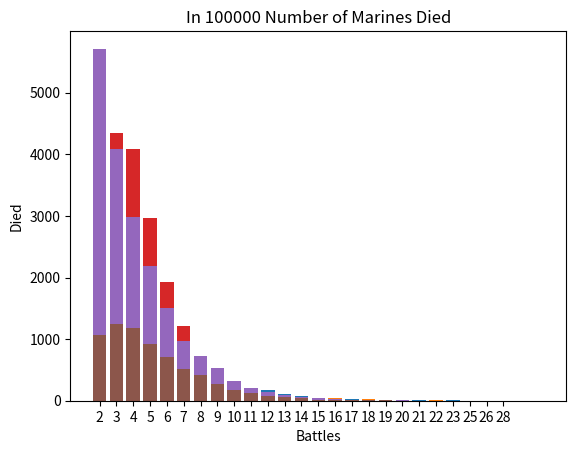

Write the Python code that produced this figure.
import random
import matplotlib.pyplot as plt

NECRON_WARRIOR = {
    "MOVEMENT": 5,
    "BS": 3,
    "WS": 3,
    "TOUGHNESS": 4,
    "STRENGTH": 4,
    "SAVE": 4,
    "ATTACK": 1,                
    "WOUNDS": 1,
    "LEADERSHIP": 7,
    "OBJECTIVE_CONTROL": 2,
    "DAMAGE": 1,
    "armor_penetration": 0
}

GAUSS_REAPER = {
    "range": 12,        
    "attacks": 2,
    "skill": 3,         # 3+ to hit
    "strength": 5,
    "armor_penetration": -1,
    "damage": 1
}

ASSAULT_INTERCESSOR = {
    "MOVEMENT": 6,
    "BS": 3,
    "WS": 3,
    "STRENGTH": 4,
    "ATTACK": 2,
    "TOUGHNESS": 4,
    "SAVE": 3,                # 4+ armor save
    "WOUNDS": 2,
    "LEADERSHIP": 6,
    "armor_penetration": -1,
    "OBJECTIVE_CONTROL": 2
}

BOLT_PISTOL = {
    "range": 12,        # Inches
    "attacks": 1,
    "skill": 3,         # 3+ to hit
    "strength": 4,
    "armor_penetration": 0,
    "damage": 1
}

#    "1": 0,"2": 0,"3": 0,"4": 0,"5": 0,"6": 0,"7": 0,"8": 0,"9": 0,"10": 0,"11": 0,"12": 0,"13": 0,"14": 0,"15": 0 }

def roll_dice():
    return random.randint(1, 6)

def sort_func(arg_val):
    return int(arg_val[0])

battles = 100000

#Gauss Flayer and Bolt Pistol have a rnage of 12", Gauss Reaper is rapid fire, so at half distance = 6" can attack twice

print(f"Monte Carlo Analysis of a fight between 1 Assault Intercessor (Bolt Pistol plus Chainsword) versus 1 Necron Warrior (Guass Reaper)")
print(f"The D6 is simulated as random.randint(1, 6), the total Battles are {battles}")
print(f"NOTE: The percentage died and number of battles converge well enough at 100000 battles (simulations)")
print(f" ")
for distance in range(3):
    space_marine_wound = ASSAULT_INTERCESSOR.get("WOUNDS")
    necron_wound = NECRON_WARRIOR.get("WOUNDS")
    necron_died = 0
    marine_died = 0
    old_battles = 0
    marine_battle_avg = 0
    necron_battle_avg = 0  
    necron_bars = {}
    marine_bars = {}

    for number_battles in range(battles):

        if space_marine_wound <= 0 or necron_wound <= 0:
            if space_marine_wound <= 0:
                marine_died += 1
                n_battles = number_battles - old_battles
                marine_battle_avg += n_battles
                if n_battles == 0:
                    n_battles = 1
                n_key = str(n_battles)
                if n_key in marine_bars:
                     marine_bars[n_key] += 1
                else:
                     marine_bars.setdefault(n_key,1)
            else:
                necron_died += 1
                n_battles = number_battles - old_battles
                necron_battle_avg += n_battles
                if n_battles == 0:
                    n_battles = 1
                n_key = str(n_battles)
                if n_key in necron_bars:
                     necron_bars[n_key] += 1
                else:
                     necron_bars.setdefault(n_key,1)
                
            old_battles = number_battles           
            if space_marine_wound <= 0 and necron_wound <= 0:
                print(f"Error: Wounds Marine {space_marine_wound} Necron {necron_wound}")
            space_marine_wound = ASSAULT_INTERCESSOR.get("WOUNDS")
            necron_wound = NECRON_WARRIOR.get("WOUNDS")
        if (distance == 0 or distance == 1):
            for i in range(distance + 1):
                hit_roll = roll_dice()
                if hit_roll >= NECRON_WARRIOR.get("BS"):
                    if (GAUSS_REAPER.get("strength") > ASSAULT_INTERCESSOR.get("TOUGHNESS") ):
                        D6_required = 3
                        wound_roll = roll_dice()
                        if wound_roll >= D6_required:
                            save_throw = roll_dice() + GAUSS_REAPER.get("armor_penetration")
                            if save_throw >= ASSAULT_INTERCESSOR.get("SAVE"):
                                space_marine_wound -= GAUSS_REAPER.get("damage")
            if (space_marine_wound > 0):
                hit_roll = roll_dice()
                if hit_roll >= ASSAULT_INTERCESSOR.get("BS"):
                    if (BOLT_PISTOL.get("strength") == NECRON_WARRIOR.get("TOUGHNESS") ):
                        D6_required = 4
                        wound_roll = roll_dice()
                        if wound_roll >= D6_required:
                            save_throw = roll_dice() + BOLT_PISTOL.get("armor_penetration")
                            if save_throw >= NECRON_WARRIOR.get("SAVE"):
                                necron_wound -= BOLT_PISTOL.get("damage")
        else:
            hit_roll = roll_dice()
            if hit_roll >= NECRON_WARRIOR.get("WS"):
                if (NECRON_WARRIOR.get("STRENGTH") == ASSAULT_INTERCESSOR.get("TOUGHNESS") ):
                    D6_required = 4
                    wound_roll = roll_dice()
                    if wound_roll >= D6_required:
                        save_throw = roll_dice() + NECRON_WARRIOR.get("armor_penetration")
                        if save_throw >= ASSAULT_INTERCESSOR.get("SAVE"):
                            space_marine_wound -= NECRON_WARRIOR.get("DAMAGE")
            if (space_marine_wound > 0):
                for i in range(2):
                    hit_roll = roll_dice()
                    if hit_roll >= ASSAULT_INTERCESSOR.get("WS"):
                        if (ASSAULT_INTERCESSOR.get("STRENGTH") == NECRON_WARRIOR.get("TOUGHNESS") ):
                            D6_required = 4
                            wound_roll = roll_dice()
                            if wound_roll >= D6_required:
                                save_throw = roll_dice() + ASSAULT_INTERCESSOR.get("armor_penetration")
                                if save_throw >= NECRON_WARRIOR.get("SAVE"):
                                    necron_wound -= 1
        
    match distance:
        case 0:
            print(f"Within range but not less than half: 12 - 7 inches")
        case 1:
            print(f"Within half range but not yet melee: 6 - 2 inches, Necrons can shoot twice")
        case 2:
            print(f"Melee distance, Marines have chainsword, can attack twice")
    print(f"{necron_died} Necron Died {necron_died/battles*100:.2f}% of total battles, average battles to kill {necron_battle_avg/necron_died:.1f}")
    print(f"{marine_died} Marine Died {marine_died/battles*100:.2f}% of total battles, average battles to kill {marine_battle_avg/marine_died:.1f}")
    necron_bars_s = dict(sorted(necron_bars.items(),key=sort_func))
    plt.bar(range(len(necron_bars_s)), list(necron_bars_s.values()), align='center')
    plt.xticks(range(len(necron_bars_s)), list(necron_bars_s.keys()))
    plt.xlabel("Battles")
    plt.ylabel("Died")
    plt.title(f"In {battles} Number of Necrons Died")
    plt.show()
    marine_bars_s = dict(sorted(marine_bars.items(),key=sort_func))
    plt.bar(range(len(marine_bars_s)), list(marine_bars_s.values()), align='center')
    plt.xticks(range(len(marine_bars_s)), list(marine_bars_s.keys()))
    plt.xlabel("Battles")
    plt.ylabel("Died")
    plt.title(f"In {battles} Number of Marines Died")
    plt.show()
    print(" ")

                    




